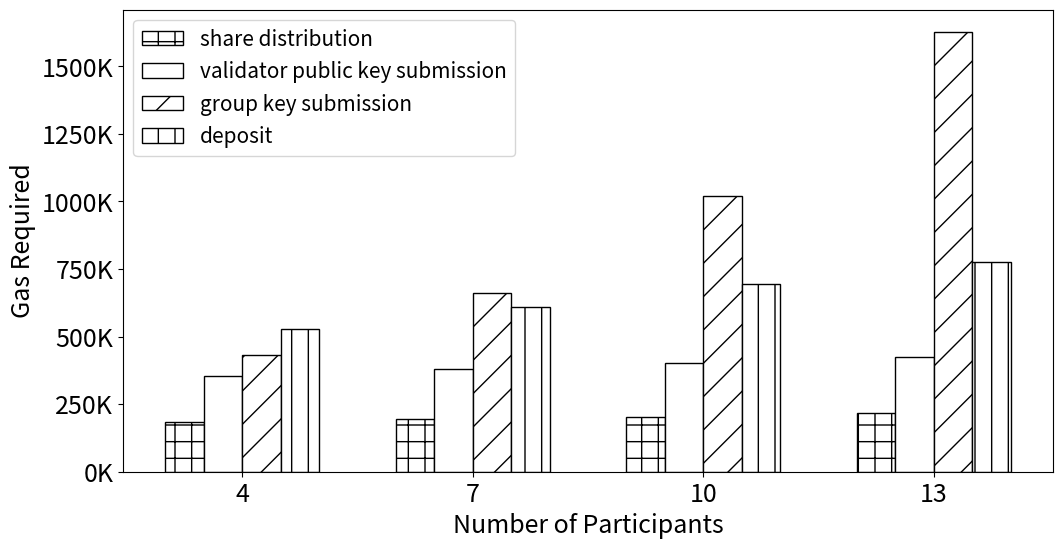

The script that saved this image:
import matplotlib.pyplot as plt
from matplotlib.ticker import FuncFormatter

# 数据
x = [0, 4, 7, 10, 13]
y = [0, 250000, 500000, 750000, 1000000, 1250000, 1500000]

# 数据分组
categories = ['share distribution', 'validator public key submission', 'group key submission', 'deposit']
data = [[0, 185536, 194766, 203951, 216161],           # share distribution
        [0, 355322, 378808, 402274, 425741],    # master key submission
        [0, 430549, 662194, 1019513, 1627730],         # group key submission
        [0, 529106, 611041, 692973, 774908]]            # deposit

# 颜色
markers = ['+', ' ', ' / ', '|']

# 创建一个新的图表
plt.figure(figsize=(12,6))

# 绘制条形统计图
bar_width = 0.5
bar_positions = [xi - bar_width / 2 - 0.5 for xi in x[1:]]  # 调整 x 位置，将刻度放在柱形图的中间
for i, category in enumerate(categories):
    plt.bar(bar_positions, data[i][1:], width=bar_width, label=category, color='white', hatch=markers[i], edgecolor="k")
    bar_positions = [xi + bar_width for xi in bar_positions]  # 更新下一个柱的位置

def formatnum(x, pos):
    return '%.0fK' % (x/1e3)

formatter = FuncFormatter(formatnum)
plt.gca().yaxis.set_major_formatter(formatter)

# 添加标题和标签
plt.xlabel('Number of Participants',fontsize=18)
plt.ylabel('Gas Required',fontsize=18)

# 添加横轴刻度
plt.xticks(x[1:], [str(xi) for xi in x[1:]],fontsize=18)

# 手动设置 y 轴刻度标签
plt.yticks(y, fontsize=18)

# 添加图例
plt.legend(fontsize=15)

# 显示图表
plt.show()
